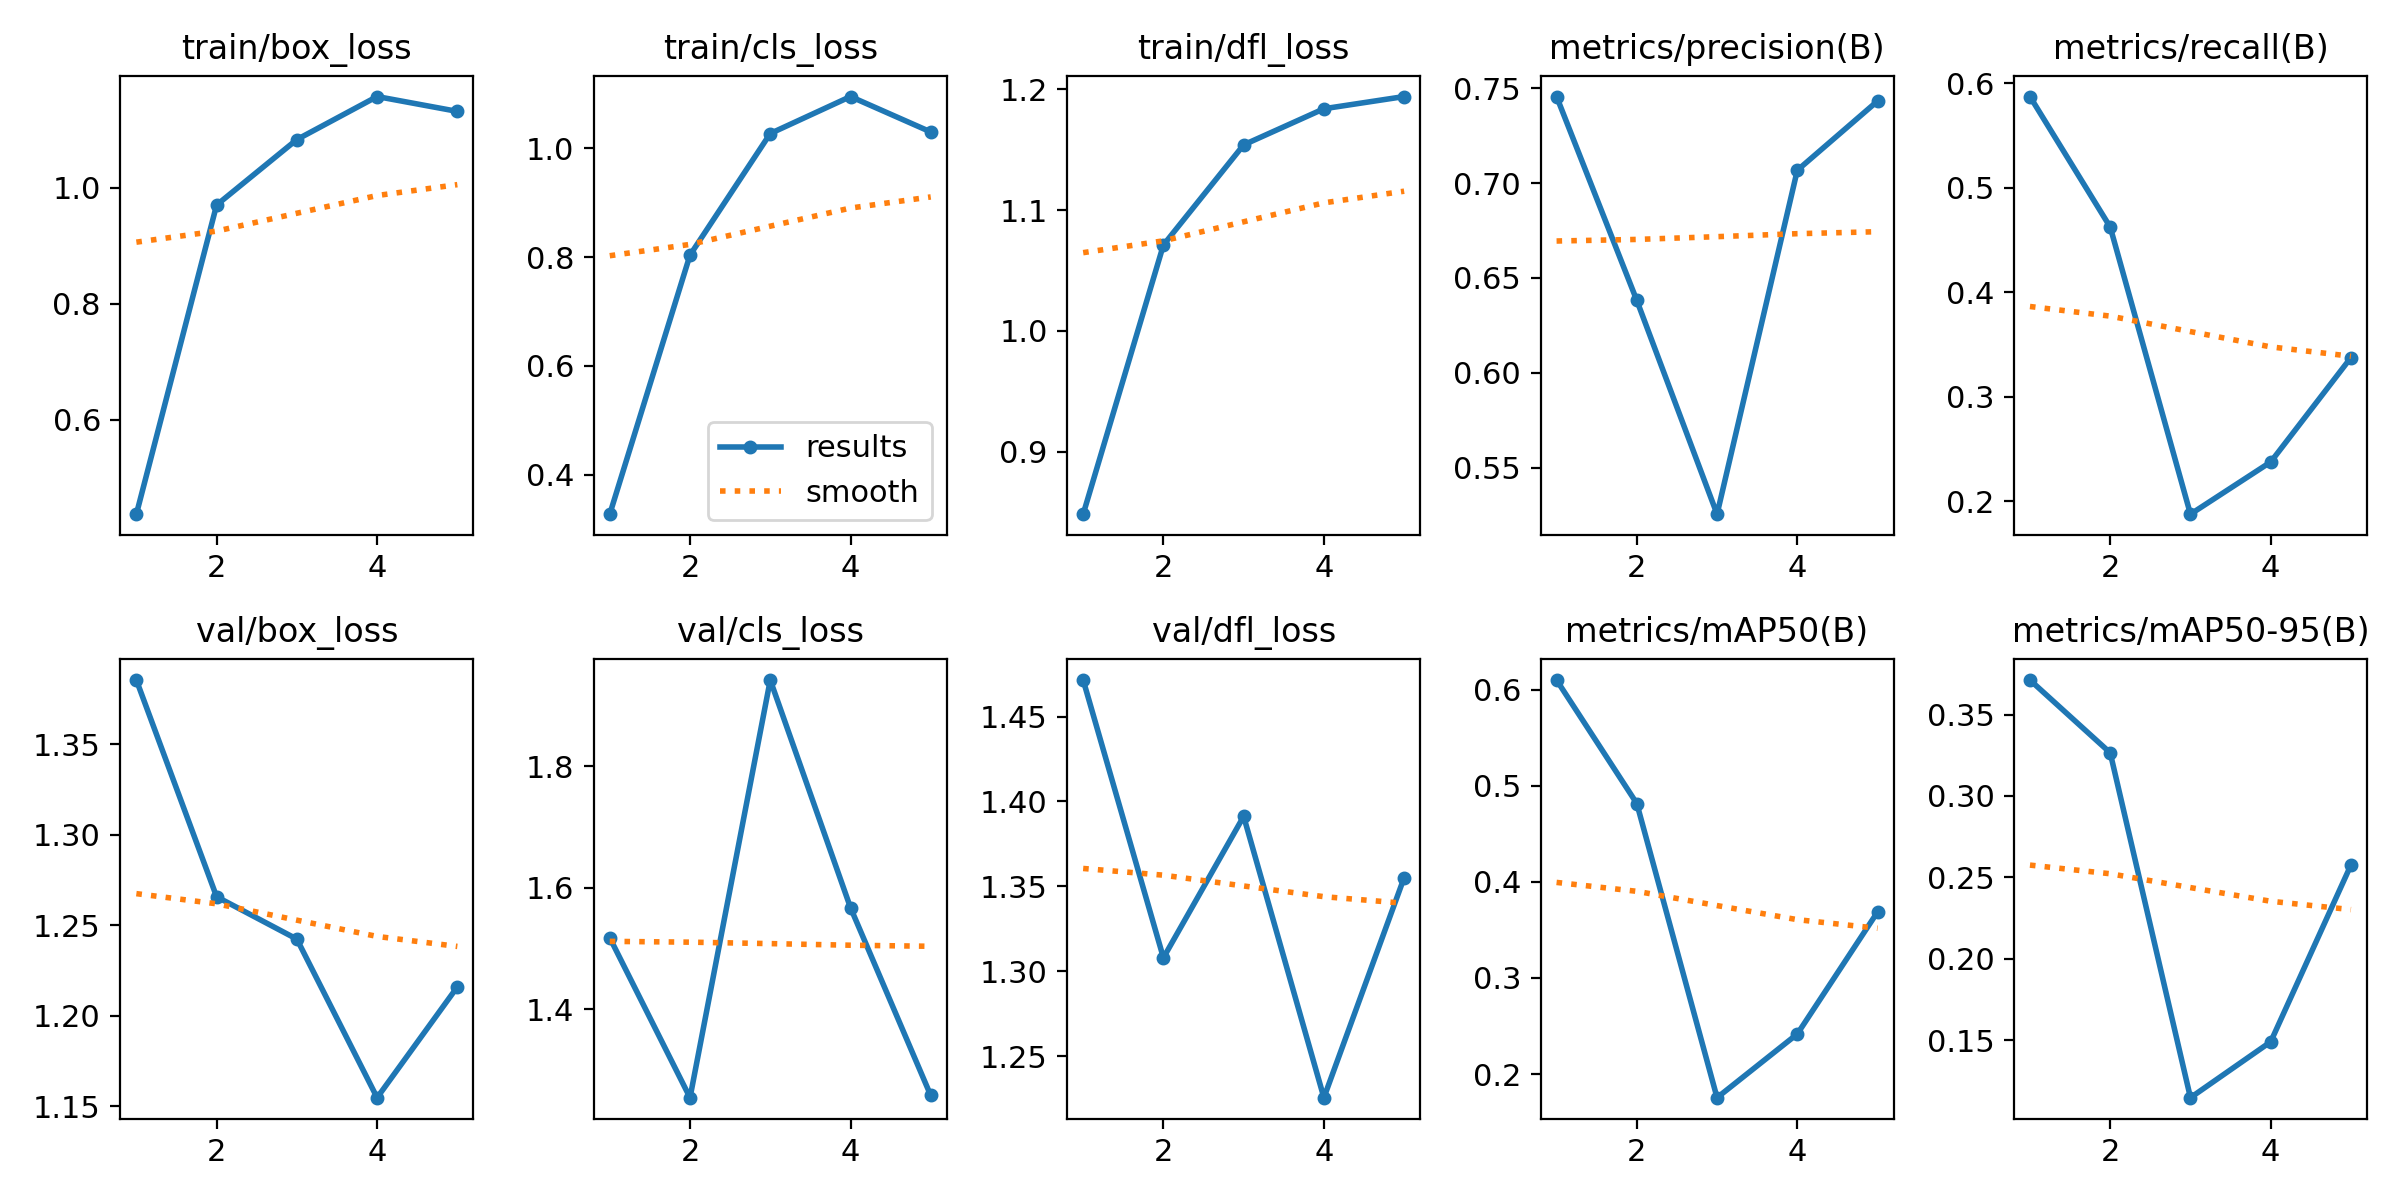

The data file committed next to this chart (first rows):
epoch, train/box_loss, train/cls_loss, train/dfl_loss, metrics/precision(B), metrics/recall(B), metrics/mAP50(B), metrics/mAP50-95(B), val/box_loss, val/cls_loss, val/dfl_loss, lr/pg0, lr/pg1, lr/pg2
1, 0.4373, 0.3278, 0.8483, 0.7456, 0.5875, 0.6101, 0.3712, 1.385, 1.518, 1.472, 0.00048, 0.00048, 0.00048
2, 0.9706, 0.8036, 1.071, 0.6381, 0.4625, 0.4816, 0.3265, 1.266, 1.254, 1.308, 0.000786, 0.000786, 0.000786
3, 1.083, 1.027, 1.154, 0.5254, 0.1875, 0.1754, 0.1146, 1.242, 1.942, 1.391, 0.0008939, 0.0008939, 0.0008939
4, 1.158, 1.095, 1.184, 0.7067, 0.2375, 0.2417, 0.149, 1.155, 1.567, 1.226, 0.0008039, 0.0008039, 0.0008039
5, 1.132, 1.03, 1.194, 0.7433, 0.3375, 0.3687, 0.2576, 1.216, 1.258, 1.355, 0.000416, 0.000416, 0.000416
